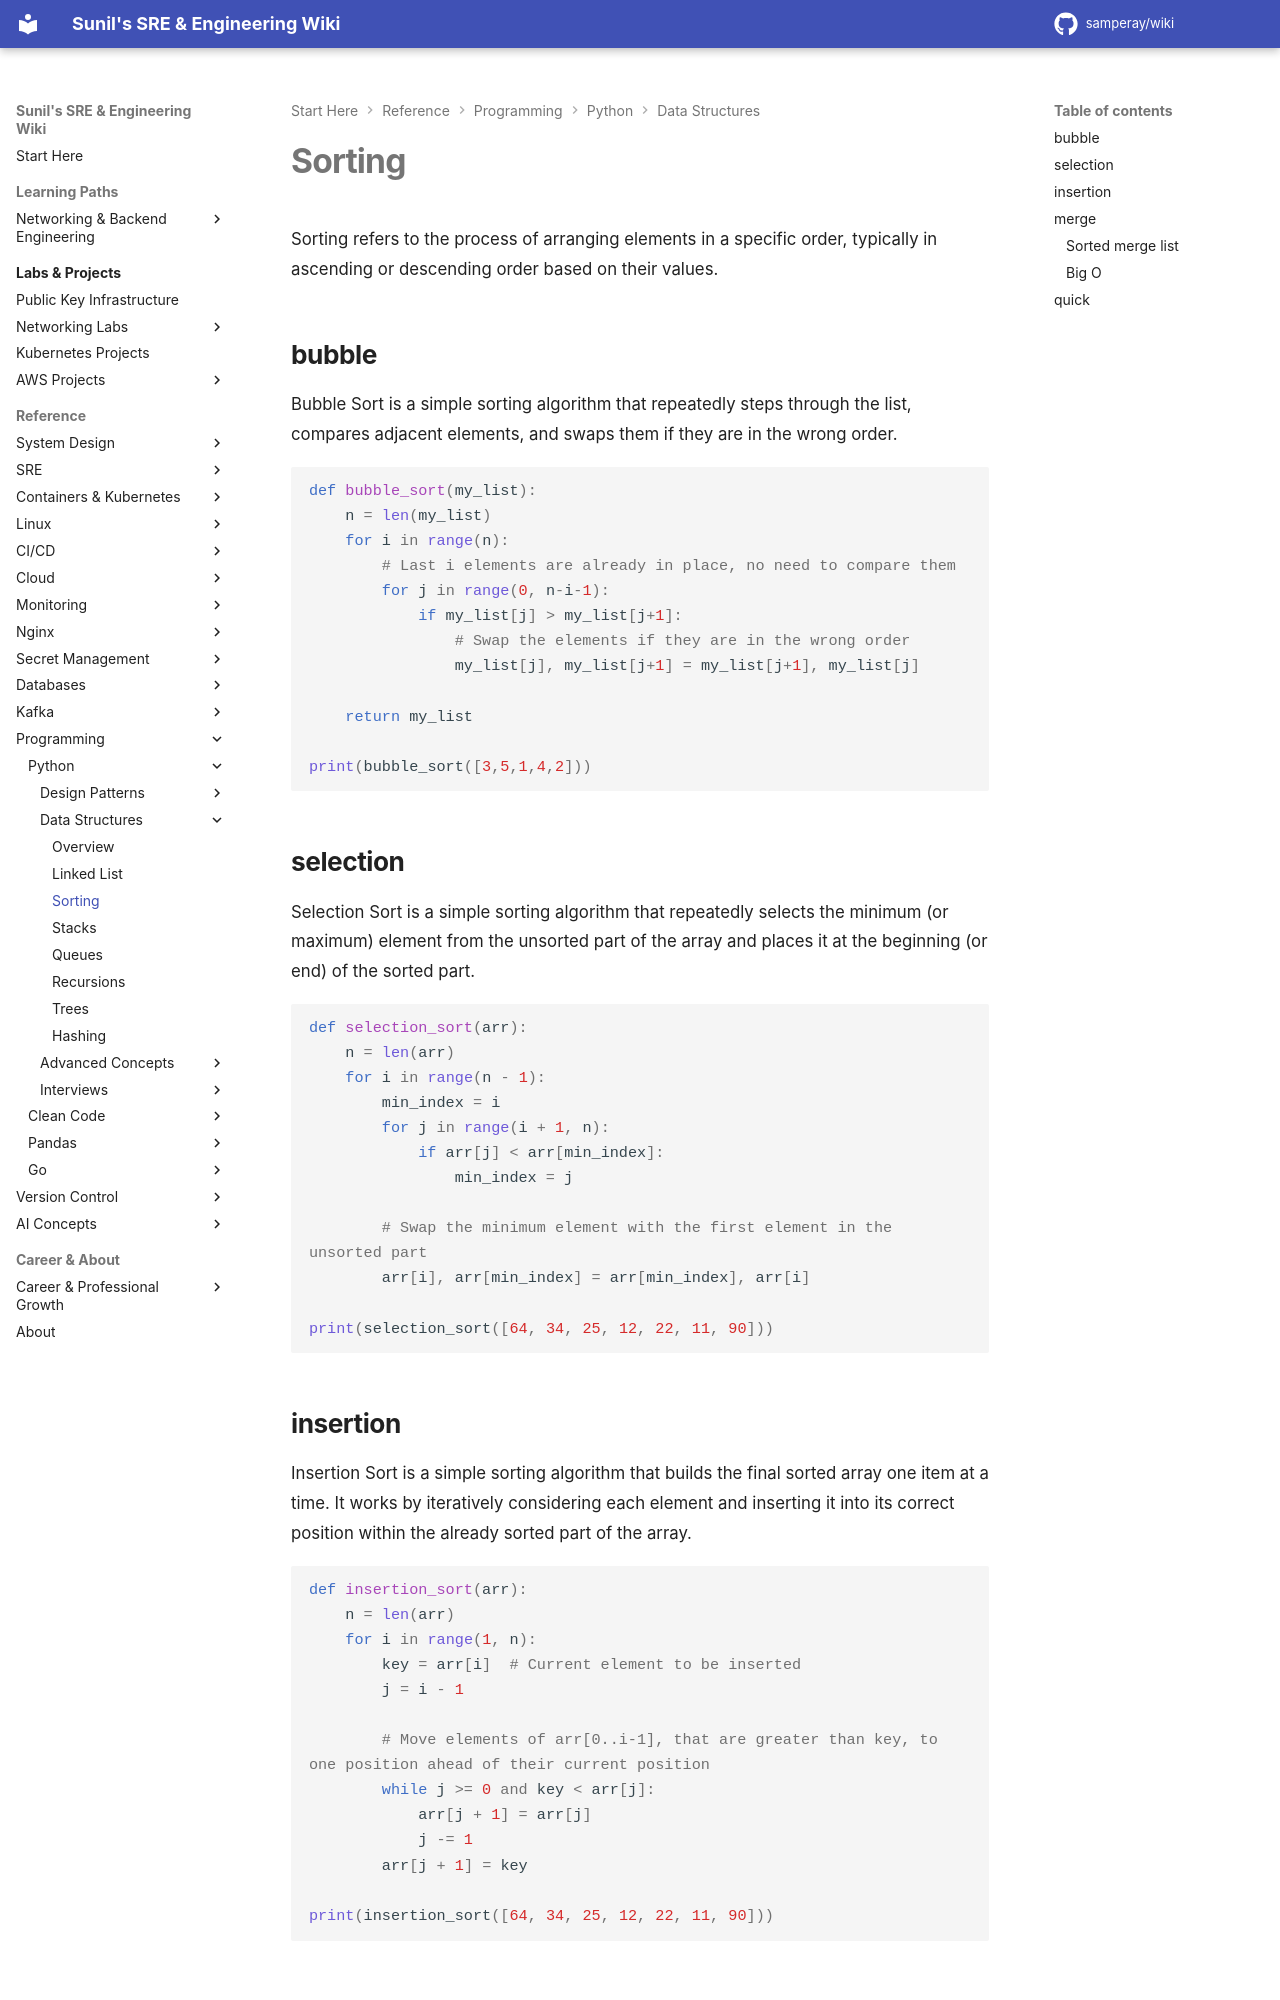

repository: samperay/wiki · page: programming/python/data_structures/sorting/index.html · generator: mkdocs

Sorting refers to the process of arranging elements in a specific order, typically in ascending or descending order based on their values.

## bubble

Bubble Sort is a simple sorting algorithm that repeatedly steps through the list, compares adjacent elements, and swaps them if they are in the wrong order.

```python
def bubble_sort(my_list):
    n = len(my_list)
    for i in range(n):
        # Last i elements are already in place, no need to compare them
        for j in range(0, n-i-1):
            if my_list[j] > my_list[j+1]:
                # Swap the elements if they are in the wrong order
                my_list[j], my_list[j+1] = my_list[j+1], my_list[j]

    return my_list

print(bubble_sort([3,5,1,4,2]))
```

## selection

Selection Sort is a simple sorting algorithm that repeatedly selects the minimum (or maximum) element from the unsorted part of the array and places it at the beginning (or end) of the sorted part.

```python
def selection_sort(arr):
    n = len(arr)
    for i in range(n - 1):
        min_index = i
        for j in range(i + 1, n):
            if arr[j] < arr[min_index]:
                min_index = j

        # Swap the minimum element with the first element in the unsorted part
        arr[i], arr[min_index] = arr[min_index], arr[i]

print(selection_sort([64, 34, 25, 12, 22, 11, 90]))
```
